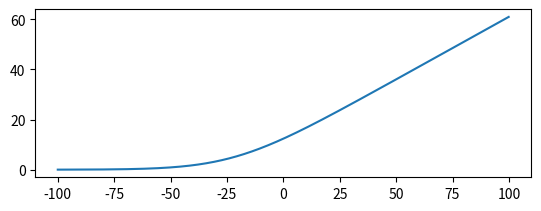

Recreate this plot in Python. (Note: this script raises an exception after producing the figure.)
import numpy as np
import matplotlib.pyplot as plt
import seaborn as sns


v = np.arange(-100, 100, 0.1)


def alpha_m(v):
    tau_m = 1
    return (-0.5 / tau_m) * (v + 22.0) / (np.exp(-(v + 22) / 10) - 1)


def beta_m(v):
    tau_m = 1
    return (20 / tau_m) * np.exp(-((v) + 47) / 18)

def fix_point_m(v):
    return alpha_m(v) / (alpha_m(v) + beta_m(v))


# Gating variables for m
if True:
    fig = plt.figure()
    ax = fig.add_subplot(211)
    ax.plot(v, alpha_m(v), label='alpha_m')
    ax.hold(True)
    ax.plot(v, beta_m(v), label='beta_m')
    ax.legend()

    ax2 = fig.add_subplot(212)
    ax2.plot(v, fix_point_m(v), label='fix point')
    ax2.legend()

    plt.show()

eqs = """
dm_s/dt = (1 - m_s)
"""
